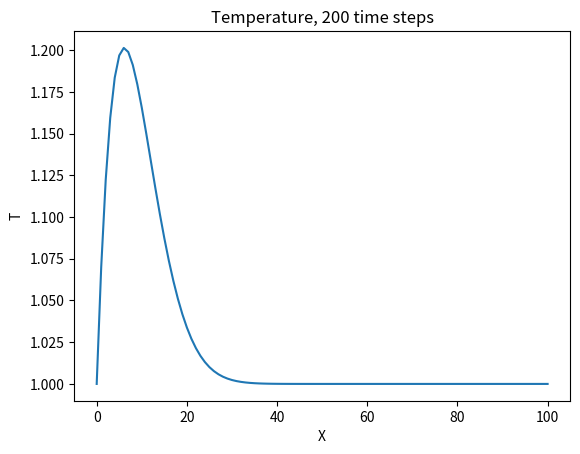
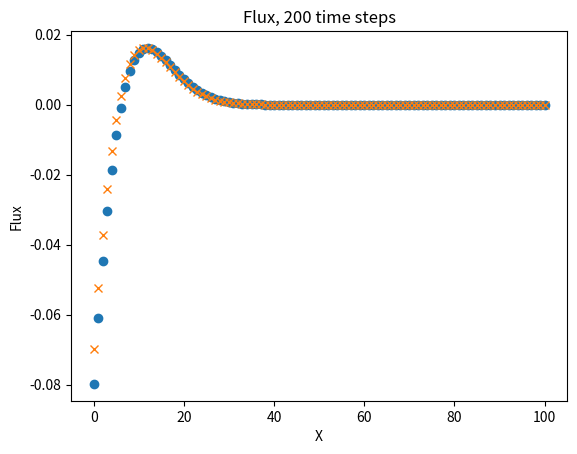

Python code for these plots, in order:
# Chapter 5: Diffusion
# 1-D diffusion equation with source term with D1Q3

import numpy as np
import matplotlib.pyplot as plt

m = 101
w0 = 4 / 6
w1 = 1 / 6
c2 = 1 / 3
w2 = w1
dx = 1

rho = np.zeros(m)
f0 = np.zeros(m)
f1 = np.zeros(m)
f2 = np.zeros(m)
x = np.zeros(m)
fluxq = np.zeros(m)
flux = np.zeros(m)

for i in range(m - 1):
    x[i + 1] = x[i] + dx

rcp = 200
qs = 1
qsr = qs / rcp
alpha = 0.25
omega = 1 / (3 * alpha + 0.5)
twall = 1
tk = alpha * rcp
nstep = 200

f0 = w0 * rho
f1 = w1 * rho
f2 = w2 * rho

for _ in range(nstep):
    # Collision
    feq0 = w0 * rho
    feq = w1 * rho
    f0 = (1 - omega) * f0 + omega * feq0 + w0 * qsr
    f1 = (1 - omega) * f1 + omega * feq + w1 * qsr
    f2 = (1 - omega) * f2 + omega * feq + w2 * qsr

    # Streaming
    f1 = np.roll(f1, 1)
    f2 = np.roll(f2, -1)

    # Boundary conditions
    f1[0] = twall - f0[0] - f2[0]
    f2[m - 1] = f2[m - 2]
    f0[m - 1] = f0[m - 2]

    rho = f0 + f1 + f2

# Flux
flux = omega * (f1 - f2) / c2
fluxq[:m - 1] = rho[:m - 1] - rho[1:]
fluxq[m - 1] = fluxq[m - 2]

plt.figure(1)
plt.plot(x,rho)
plt.title('Temperature, 200 time steps')
plt.xlabel('X')
plt.ylabel('T')

plt.figure(2)
plt.plot(x, flux, 'o', x, fluxq, 'x')
plt.title('Flux, 200 time steps')
plt.xlabel('X')
plt.ylabel('Flux')

plt.show()